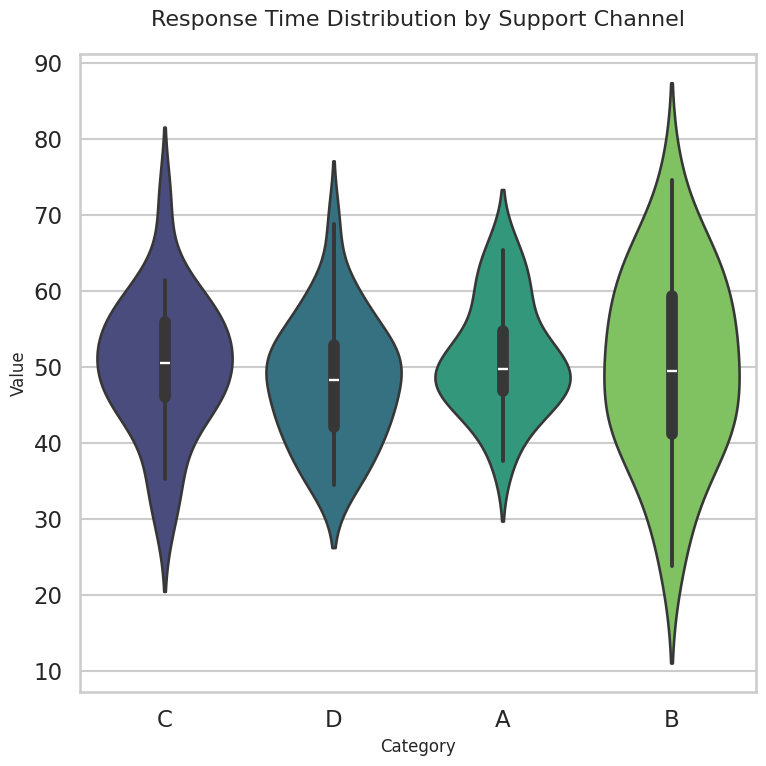

Here is the Python script that generated this plot:
# Response Time Distribution by Support Channel
# Generated for: 22f3000162@ds.study.iitm.ac.in

import seaborn as sns
import matplotlib.pyplot as plt
import pandas as pd
import numpy as np

sns.set_style("whitegrid")
sns.set_context("talk")

np.random.seed(42)
data = pd.DataFrame({
    'category': np.random.choice(['A', 'B', 'C', 'D'], 100),
    'value': np.random.randn(100) * 10 + 50
})

plt.figure(figsize=(8, 8))
sns.violinplot(data=data, x='category', y='value', palette='viridis')
plt.title('Response Time Distribution by Support Channel', fontsize=16, pad=20)
plt.xlabel('Category', fontsize=12)
plt.ylabel('Value', fontsize=12)
plt.tight_layout()
plt.savefig('chart.png', dpi=64, bbox_inches='tight')
print("Chart saved as chart.png (512x512 pixels)")
